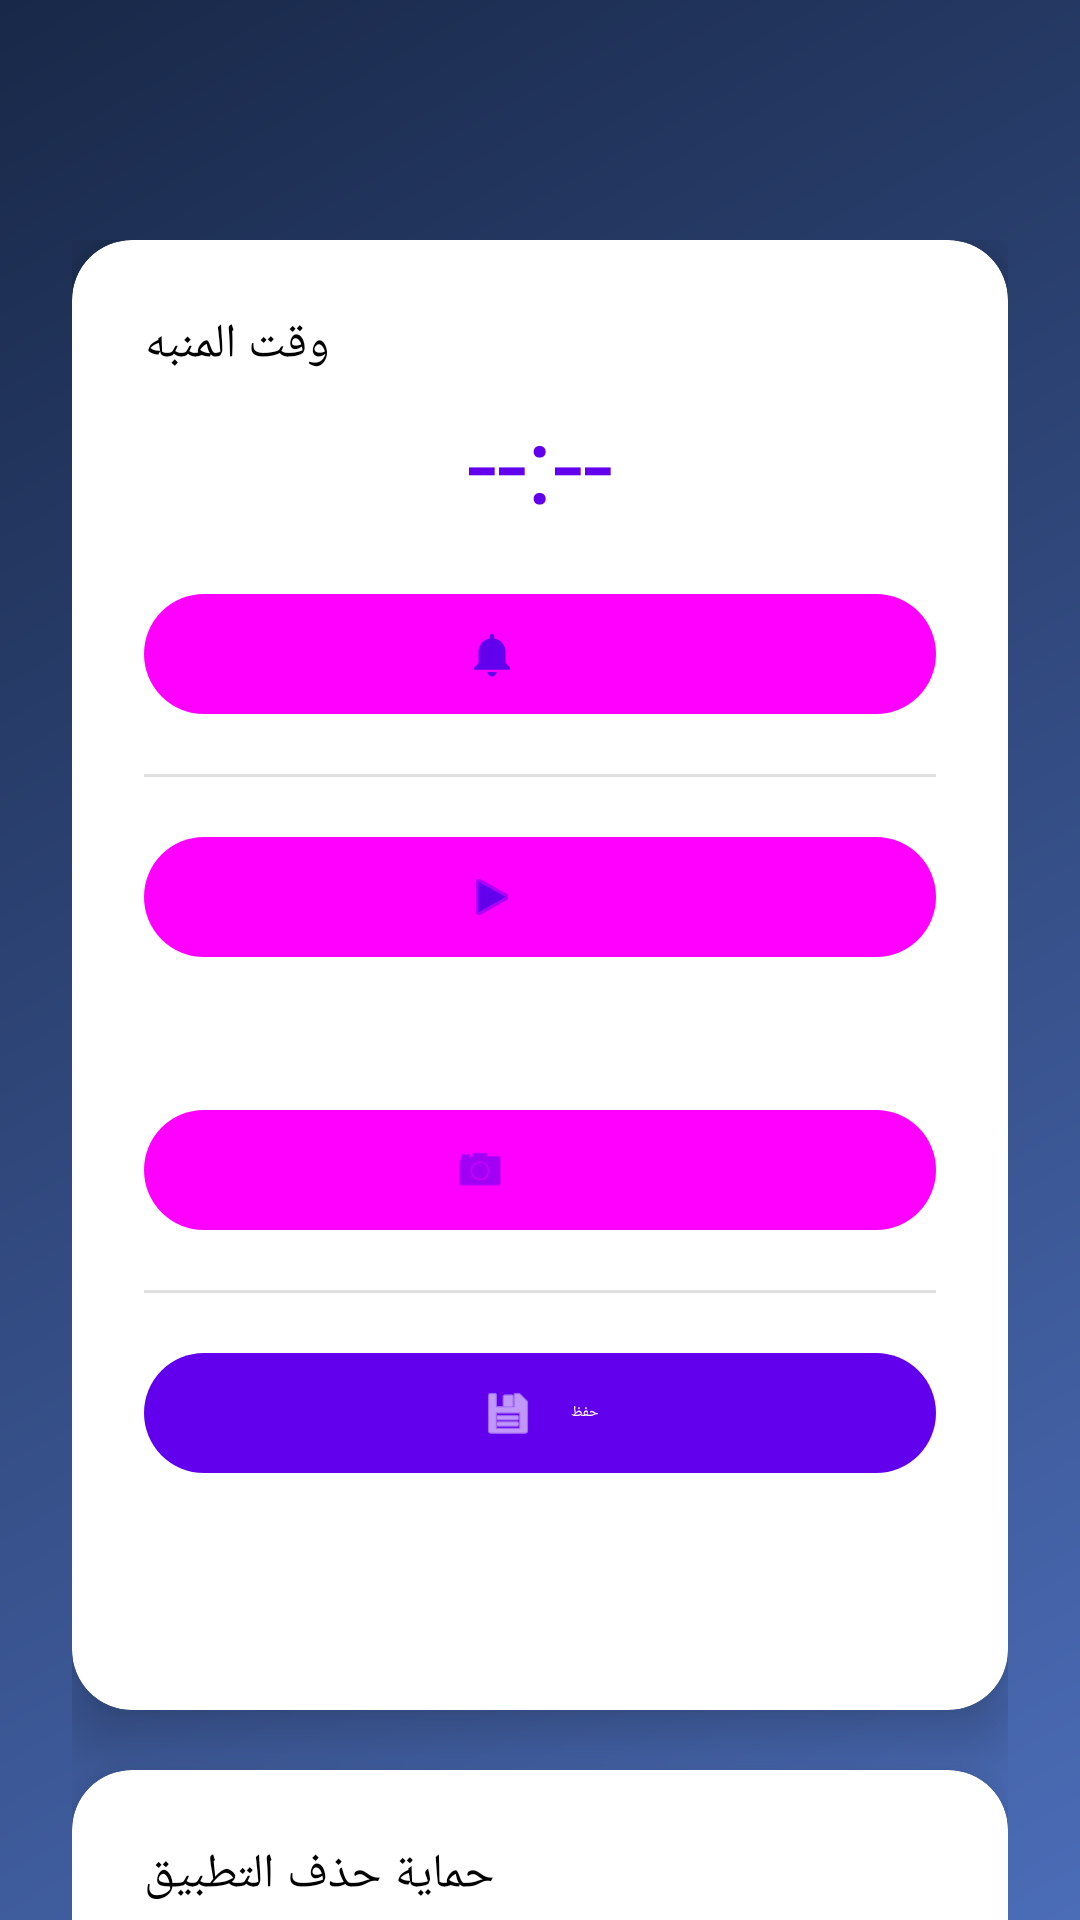

Here is an Android app screen rendered from its layout file. Give the layout XML and the strings, colors and styles it references.
<!-- AndroidManifest.xml: application theme Theme.AlarmQR -->
<!-- res/layout/activity_main.xml -->
<?xml version="1.0" encoding="utf-8"?>
<androidx.coordinatorlayout.widget.CoordinatorLayout xmlns:android="http://schemas.android.com/apk/res/android"
    xmlns:app="http://schemas.android.com/apk/res-auto"
    xmlns:tools="http://schemas.android.com/tools"
    android:layout_width="match_parent"
    android:layout_height="match_parent"
    android:background="@drawable/bg_main_gradient"
    tools:context=".MainActivity">

    <com.google.android.material.appbar.AppBarLayout
        android:layout_width="match_parent"
        android:layout_height="wrap_content"
        android:background="@android:color/transparent"
        android:fitsSystemWindows="true"
        app:elevation="0dp">

        <com.google.android.material.appbar.MaterialToolbar
            android:id="@+id/topAppBar"
            android:layout_width="match_parent"
            android:layout_height="wrap_content"
            android:background="@android:color/transparent"
            android:title="@string/app_name"
            android:titleTextColor="@color/white"
            app:titleCentered="true" />

    </com.google.android.material.appbar.AppBarLayout>

    <androidx.core.widget.NestedScrollView
        android:layout_width="match_parent"
        android:layout_height="match_parent"
        android:paddingStart="24dp"
        android:paddingEnd="24dp"
        android:paddingTop="24dp"
        android:paddingBottom="32dp"
        android:clipToPadding="false"
        app:layout_behavior="@string/appbar_scrolling_view_behavior">

        <LinearLayout
            android:layout_width="match_parent"
            android:layout_height="wrap_content"
            android:orientation="vertical"
            android:gravity="center_horizontal">

            <com.google.android.material.card.MaterialCardView
                android:layout_width="match_parent"
                android:layout_height="wrap_content"
                android:layout_marginBottom="20dp"
                app:cardCornerRadius="20dp"
                app:cardElevation="12dp"
                app:cardBackgroundColor="@android:color/white">

                <LinearLayout
                    android:layout_width="match_parent"
                    android:layout_height="wrap_content"
                    android:orientation="vertical"
                    android:padding="24dp">

                    <TextView
                        android:id="@+id/timeTitle"
                        android:layout_width="wrap_content"
                        android:layout_height="wrap_content"
                        android:text="@string/alarm_time_label"
                        android:textAppearance="@style/TextAppearance.Material3.TitleMedium"
                        android:textColor="@color/black" />

                    <TextView
                        android:id="@+id/timeValue"
                        android:layout_width="match_parent"
                        android:layout_height="wrap_content"
                        android:layout_marginTop="4dp"
                        android:text="--:--"
                        android:gravity="center"
                        android:textAppearance="@style/TextAppearance.Material3.DisplaySmall"
                        android:textColor="@color/purple_500" />

                    <com.google.android.material.button.MaterialButton
                        android:id="@+id/setTimeButton"
                        style="@style/Widget.Material3.Button.TonalButton"
                        android:layout_width="match_parent"
                        android:layout_height="wrap_content"
                        android:layout_marginTop="16dp"
                        android:text="@string/set_alarm"
                        app:icon="@drawable/ic_alarm_notification"
                        app:iconGravity="textStart"
                        app:iconPadding="12dp"
                        app:iconTint="@color/purple_500" />

                    <com.google.android.material.divider.MaterialDivider
                        android:layout_width="match_parent"
                        android:layout_height="1dp"
                        android:layout_marginVertical="16dp" />

                    <com.google.android.material.button.MaterialButton
                        android:id="@+id/selectRingtoneButton"
                        style="@style/Widget.Material3.Button.TonalButton"
                        android:layout_width="match_parent"
                        android:layout_height="wrap_content"
                        android:text="@string/select_ringtone"
                        app:icon="@android:drawable/ic_media_play"
                        app:iconGravity="textStart"
                        app:iconPadding="12dp"
                        app:iconTint="@color/purple_500" />

                    <TextView
                        android:id="@+id/ringtoneValue"
                        android:layout_width="match_parent"
                        android:layout_height="wrap_content"
                        android:layout_marginTop="8dp"
                        android:ellipsize="end"
                        android:maxLines="1"
                        android:textColor="@color/black"
                        android:textAppearance="@style/TextAppearance.Material3.BodyMedium"
                        tools:text="Morning Alarm" />

                    <com.google.android.material.button.MaterialButton
                        android:id="@+id/registerQrButton"
                        style="@style/Widget.Material3.Button.TonalButton"
                        android:layout_width="match_parent"
                        android:layout_height="wrap_content"
                        android:layout_marginTop="16dp"
                        android:text="@string/register_qr"
                        app:icon="@android:drawable/ic_menu_camera"
                        app:iconGravity="textStart"
                        app:iconPadding="12dp"
                        app:iconTint="@color/purple_500" />

                    <com.google.android.material.divider.MaterialDivider
                        android:layout_width="match_parent"
                        android:layout_height="1dp"
                        android:layout_marginVertical="16dp" />

                    <com.google.android.material.button.MaterialButton
                        android:id="@+id/saveButton"
                        style="@style/Widget.Material3.Button"
                        android:layout_width="match_parent"
                        android:layout_height="wrap_content"
                        android:text="@string/save_alarm"
                        app:icon="@android:drawable/ic_menu_save"
                        app:iconGravity="textStart"
                        app:iconPadding="12dp"
                        app:iconTint="@color/white" />

                    <com.google.android.material.materialswitch.MaterialSwitch
                        android:id="@+id/alarmEnabledSwitch"
                        android:layout_width="match_parent"
                        android:layout_height="wrap_content"
                        android:layout_marginTop="24dp"
                        android:text="@string/alarm_toggle_label"
                        android:textAppearance="@style/TextAppearance.Material3.BodyLarge" />

                    <TextView
                        android:id="@+id/nextAlarmInfo"
                        android:layout_width="match_parent"
                        android:layout_height="wrap_content"
                        android:layout_marginTop="8dp"
                        android:textAppearance="@style/TextAppearance.Material3.BodyMedium"
                        android:textColor="@color/purple_500"
                        tools:text="Alarm in 7 hr 15 min" />

                    <TextView
                        android:id="@+id/lockMessage"
                        android:layout_width="match_parent"
                        android:layout_height="wrap_content"
                        android:layout_marginTop="12dp"
                        android:gravity="center"
                        android:text="@string/alarm_active"
                        android:textAppearance="@style/TextAppearance.Material3.BodyLarge"
                        android:textColor="@color/alarm_red"
                        android:visibility="gone" />
                </LinearLayout>
            </com.google.android.material.card.MaterialCardView>

            <com.google.android.material.card.MaterialCardView
                android:layout_width="match_parent"
                android:layout_height="wrap_content"
                android:layout_marginBottom="20dp"
                app:cardCornerRadius="20dp"
                app:cardElevation="12dp"
                app:cardBackgroundColor="@android:color/white">

                <LinearLayout
                    android:layout_width="match_parent"
                    android:layout_height="wrap_content"
                    android:orientation="vertical"
                    android:padding="24dp">

                    <TextView
                        android:id="@+id/pinSectionTitle"
                        android:layout_width="wrap_content"
                        android:layout_height="wrap_content"
                        android:text="@string/pin_section_title"
                        android:textAppearance="@style/TextAppearance.Material3.TitleMedium"
                        android:textColor="@color/black" />

                    <TextView
                        android:id="@+id/pinStatusValue"
                        android:layout_width="match_parent"
                        android:layout_height="wrap_content"
                        android:layout_marginTop="8dp"
                        android:text="@string/pin_status_not_set"
                        android:textAppearance="@style/TextAppearance.Material3.BodyMedium"
                        android:textColor="@color/purple_500" />

                    <com.google.android.material.button.MaterialButton
                        android:id="@+id/setPinButton"
                        style="@style/Widget.Material3.Button.TonalButton"
                        android:layout_width="match_parent"
                        android:layout_height="wrap_content"
                        android:layout_marginTop="16dp"
                        android:text="@string/manage_pin_button"
                        app:icon="@android:drawable/ic_lock_lock"
                        app:iconGravity="textStart"
                        app:iconPadding="12dp"
                        app:iconTint="@color/purple_500" />

                    <com.google.android.material.button.MaterialButton
                        android:id="@+id/deleteAppButton"
                        style="@style/Widget.Material3.Button"
                        android:layout_width="match_parent"
                        android:layout_height="wrap_content"
                        android:layout_marginTop="12dp"
                        android:text="@string/delete_app_button"
                        android:textColor="@color/white"
                        app:backgroundTint="@color/alarm_red"
                        app:icon="@android:drawable/ic_menu_delete"
                        app:iconGravity="textStart"
                        app:iconPadding="12dp"
                        app:iconTint="@color/white" />
                </LinearLayout>
            </com.google.android.material.card.MaterialCardView>

        </LinearLayout>
    </androidx.core.widget.NestedScrollView>

</androidx.coordinatorlayout.widget.CoordinatorLayout>
<!-- resources referenced by this layout -->
<resources>
  <color name="alarm_red">#FF6D00</color>
  <color name="black">#FF000000</color>
  <color name="purple_500">#FF6200EE</color>
  <color name="white">#FFFFFFFF</color>
  <!-- drawable bg_main_gradient (drawable) -->
  <shape xmlns:android="http://schemas.android.com/apk/res/android">
      <gradient
          android:angle="135"
          android:startColor="#FF4B6CB7"
          android:endColor="#FF182848"
          android:type="linear" />
  </shape>
  <!-- drawable ic_alarm_notification (drawable) -->
  <vector xmlns:android='http://schemas.android.com/apk/res/android'
      android:width='24dp'
      android:height='24dp'
      android:viewportWidth='24'
      android:viewportHeight='24'>
      <path
          android:fillColor='@color/white'
          android:pathData='M12,22a2,2 0,0 0,2 -2H10a2,2 0,0 0,2 2zM18,16v-5a6,6 0,0 0,-5 -5.91V4a1,1 0,0 0,-2 0v1.09A6,6 0,0 0,6 11v5l-2,2v1h16v-1z' />
  </vector>
  <string name="alarm_active">المنبه يعمل - الإعدادات مقفلة</string>
  <string name="alarm_time_label">وقت المنبه</string>
  <string name="alarm_toggle_label">تشغيل المنبه</string>
  <string name="app_name">Alarm QR</string>
  <string name="delete_app_button">حذف التطبيق</string>
  <string name="manage_pin_button">تعيين / تغيير رمز PIN</string>
  <string name="pin_section_title">حماية حذف التطبيق</string>
  <string name="pin_status_not_set">لم يتم تعيين رمز PIN بعد</string>
  <string name="register_qr">تسجيل رمز QR</string>
  <string name="save_alarm">حفظ</string>
  <string name="select_ringtone">اختر النغمة</string>
  <string name="set_alarm">حدد الوقت</string>
  <style name="Theme.AlarmQR" parent="Theme.MaterialComponents.DayNight.NoActionBar">
          <item name="colorPrimary">@color/purple_500</item>
          <item name="android:statusBarColor" tools:targetApi="l">@color/purple_700</item>
      </style>
  <color name="purple_700">#FF3700B3</color>
</resources>
